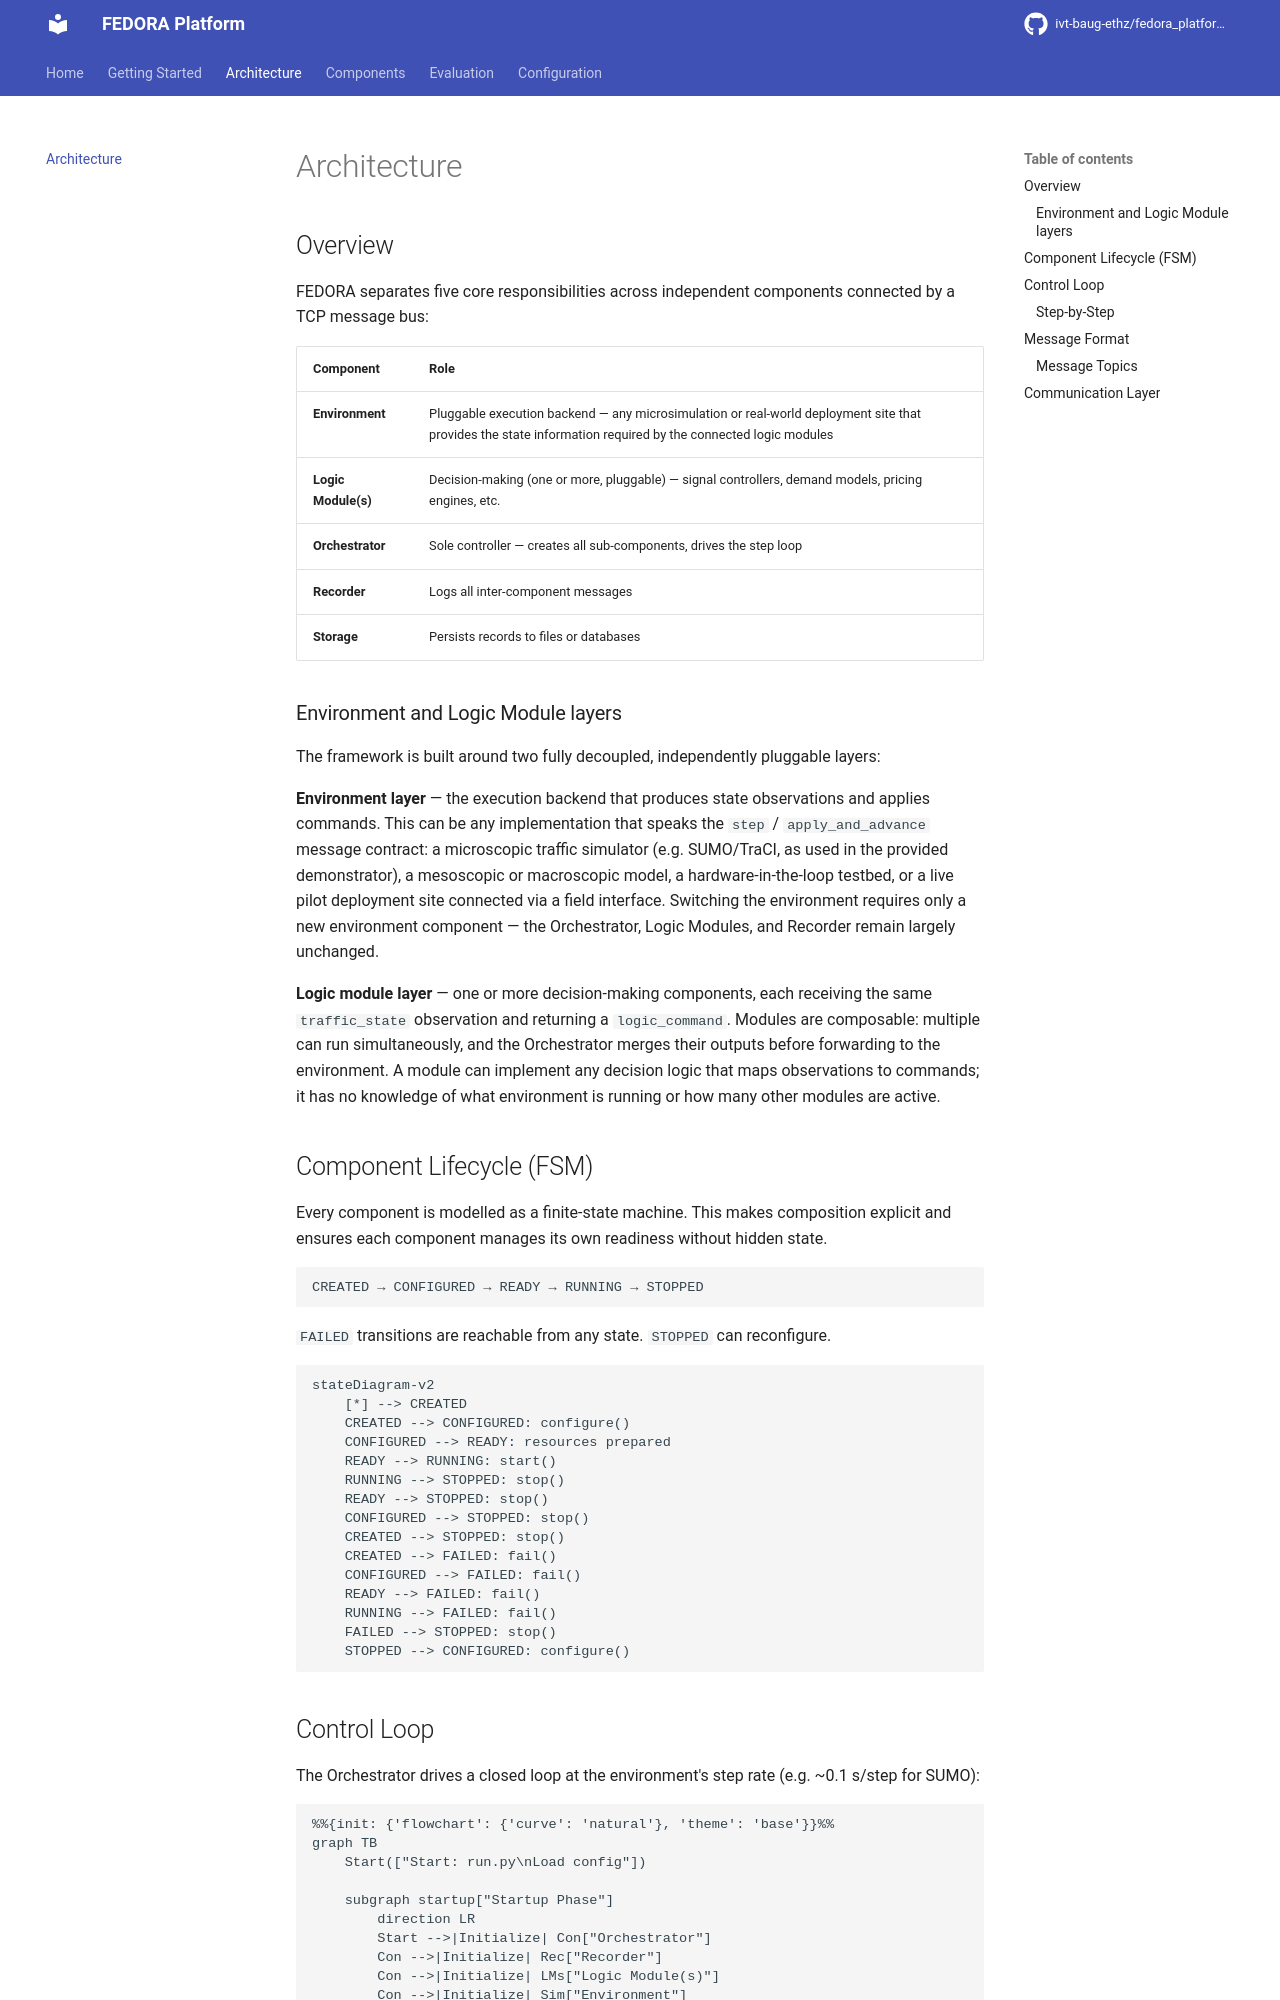

repository: ivt-baug-ethz/fedora_platform · page: architecture/index.html · generator: mkdocs

# Architecture

## Overview

FEDORA separates five core responsibilities across independent components connected by a TCP message bus:

| Component           | Role                                                                                                                                                        |
| ------------------- | ----------------------------------------------------------------------------------------------------------------------------------------------------------- |
| **Environment**     | Pluggable execution backend — any microsimulation or real-world deployment site that provides the state information required by the connected logic modules |
| **Logic Module(s)** | Decision-making (one or more, pluggable) — signal controllers, demand models, pricing engines, etc.                                                         |
| **Orchestrator**    | Sole controller — creates all sub-components, drives the step loop                                                                                          |
| **Recorder**        | Logs all inter-component messages                                                                                                                           |
| **Storage**         | Persists records to files or databases                                                                                                                      |

### Environment and Logic Module layers

The framework is built around two fully decoupled, independently pluggable layers:

**Environment layer** — the execution backend that produces state observations and applies commands. This can be any implementation that speaks the `step` / `apply_and_advance` message contract: a microscopic traffic simulator (e.g. SUMO/TraCI, as used in the provided demonstrator), a mesoscopic or macroscopic model, a hardware-in-the-loop testbed, or a live pilot deployment site connected via a field interface. Switching the environment requires only a new environment component — the Orchestrator, Logic Modules, and Recorder remain largely unchanged.

**Logic module layer** — one or more decision-making components, each receiving the same `traffic_state` observation and returning a `logic_command`. Modules are composable: multiple can run simultaneously, and the Orchestrator merges their outputs before forwarding to the environment. A module can implement any decision logic that maps observations to commands; it has no knowledge of what environment is running or how many other modules are active.

## Component Lifecycle (FSM)

Every component is modelled as a finite-state machine. This makes composition explicit and ensures each component manages its own readiness without hidden state.

```
CREATED → CONFIGURED → READY → RUNNING → STOPPED
```

`FAILED` transitions are reachable from any state. `STOPPED` can reconfigure.

```mermaid
stateDiagram-v2
    [*] --> CREATED
    CREATED --> CONFIGURED: configure()
    CONFIGURED --> READY: resources prepared
    READY --> RUNNING: start()
    RUNNING --> STOPPED: stop()
    READY --> STOPPED: stop()
    CONFIGURED --> STOPPED: stop()
    CREATED --> STOPPED: stop()
    CREATED --> FAILED: fail()
    CONFIGURED --> FAILED: fail()
    READY --> FAILED: fail()
    RUNNING --> FAILED: fail()
    FAILED --> STOPPED: stop()
    STOPPED --> CONFIGURED: configure()
```
